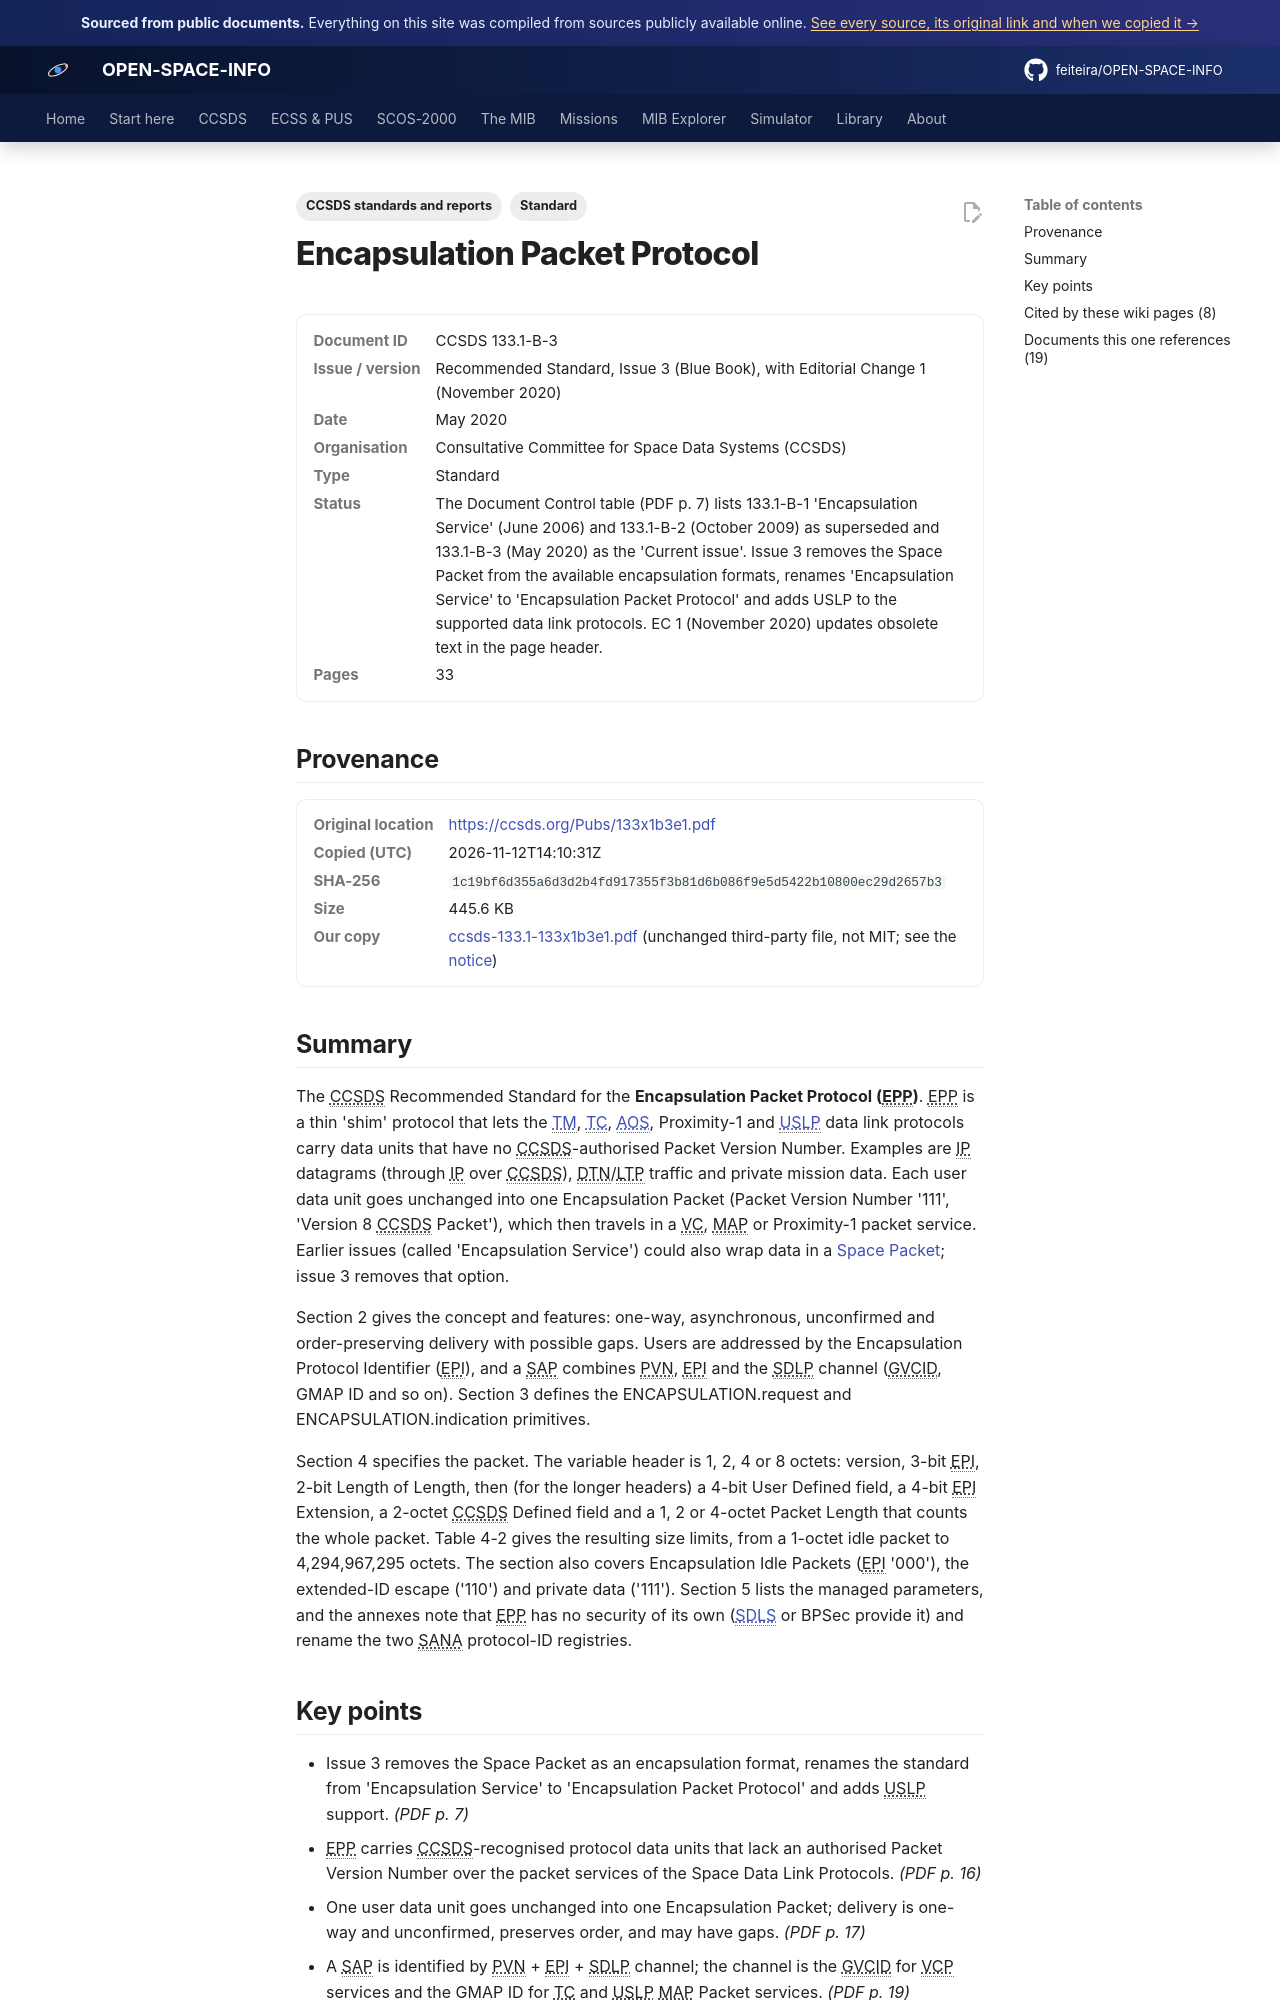

repository: feiteira/OPEN-SPACE-INFO · page: library/ccsds-133-1-133x1b3e1/index.html · generator: mkdocs

---
title: "Encapsulation Packet Protocol (CCSDS 133.1-B-3)"
description: "The CCSDS Recommended Standard for the Encapsulation Packet Protocol (EPP)."
tags: ["Standard", "CCSDS standards and reports"]
sources: [ccsds-133-1-133x1b3e1]
---

# Encapsulation Packet Protocol

<dl class="osi-meta"><dt>Document ID</dt><dd>CCSDS 133.1-B-3</dd><dt>Issue / version</dt><dd>Recommended Standard, Issue 3 (Blue Book), with Editorial Change 1 (November 2020)</dd><dt>Date</dt><dd>May 2020</dd><dt>Organisation</dt><dd>Consultative Committee for Space Data Systems (CCSDS)</dd><dt>Type</dt><dd>Standard</dd><dt>Status</dt><dd>The Document Control table (PDF p. 7) lists 133.1-B-1 'Encapsulation Service' (June 2006) and 133.1-B-2 (October 2009) as superseded and 133.1-B-3 (May 2020) as the 'Current issue'. Issue 3 removes the Space Packet from the available encapsulation formats, renames 'Encapsulation Service' to 'Encapsulation Packet Protocol' and adds USLP to the supported data link protocols. EC 1 (November 2020) updates obsolete text in the page header.</dd><dt>Pages</dt><dd>33</dd></dl>

## Provenance

<dl class="osi-meta"><dt>Original location</dt><dd><a href="https://ccsds.org/Pubs/133x1b3e1.pdf" rel="noopener">https://ccsds.org/Pubs/133x1b3e1.pdf</a></dd><dt>Copied (UTC)</dt><dd>2026-11-12T14:10:31Z</dd><dt>SHA-256</dt><dd><code>1c19bf6d355a6d3d2b4fd917355f3b81d6b086f9e5d5422b10800ec29d2657b3</code></dd><dt>Size</dt><dd>445.6 KB</dd><dt>Our copy</dt><dd><a href="../third-party/ccsds/ccsds-133.1-133x1b3e1.pdf">ccsds-133.1-133x1b3e1.pdf</a> (unchanged third-party file, not MIT; see the <a href="../third-party/NOTICE/">notice</a>)</dd></dl>

## Summary

The CCSDS Recommended Standard for the **Encapsulation Packet Protocol (EPP)**. EPP is a thin 'shim' protocol that lets the [TM](../ccsds/tm-sdlp.md), [TC](../ccsds/tc-sdlp.md), [AOS](../ccsds/aos.md), Proximity-1 and [USLP](../ccsds/uslp.md) data link protocols carry data units that have no CCSDS-authorised Packet Version Number. Examples are IP datagrams (through IP over CCSDS), DTN/LTP traffic and private mission data. Each user data unit goes unchanged into one Encapsulation Packet (Packet Version Number '111', 'Version 8 CCSDS Packet'), which then travels in a VC, MAP or Proximity-1 packet service. Earlier issues (called 'Encapsulation Service') could also wrap data in a [Space Packet](../ccsds/space-packet.md); issue 3 removes that option.

Section 2 gives the concept and features: one-way, asynchronous, unconfirmed and order-preserving delivery with possible gaps. Users are addressed by the Encapsulation Protocol Identifier (EPI), and a SAP combines PVN, EPI and the SDLP channel (GVCID, GMAP ID and so on). Section 3 defines the ENCAPSULATION.request and ENCAPSULATION.indication primitives.

Section 4 specifies the packet. The variable header is 1, 2, 4 or 8 octets: version, 3-bit EPI, 2-bit Length of Length, then (for the longer headers) a 4-bit User Defined field, a 4-bit EPI Extension, a 2-octet CCSDS Defined field and a 1, 2 or 4-octet Packet Length that counts the whole packet. Table 4-2 gives the resulting size limits, from a 1-octet idle packet to 4,294,967,295 octets. The section also covers Encapsulation Idle Packets (EPI '000'), the extended-ID escape ('110') and private data ('111'). Section 5 lists the managed parameters, and the annexes note that EPP has no security of its own ([SDLS](../ccsds/sdls.md) or BPSec provide it) and rename the two SANA protocol-ID registries.
